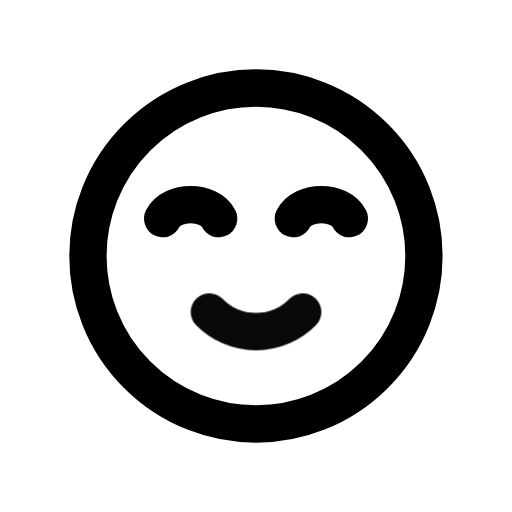
t = 0.00 s
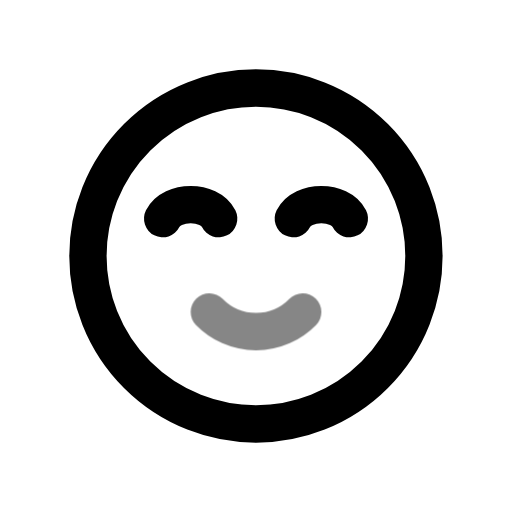
t = 0.39 s
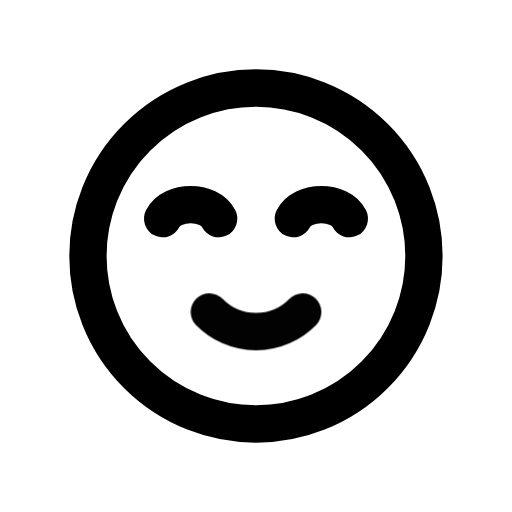
t = 0.92 s
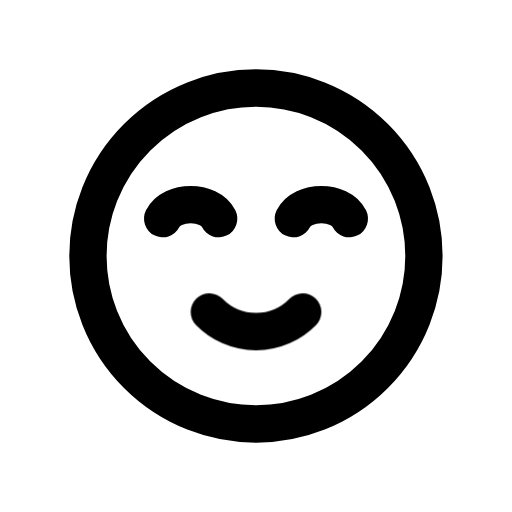
t = 1.56 s
t = 1.96 s: frame unchanged from t = 1.56 s, image omitted
t = 2.35 s: frame unchanged from t = 1.56 s, image omitted

The animated SVG that drew these frames (rendered in a browser with its animation timeline set to each time). Animation: 1 CSS @keyframes rule; one cycle of 2.75 s, repeats indefinitely.

<svg xmlns="http://www.w3.org/2000/svg" width="24" height="24" fill="none" stroke="currentColor" stroke-linecap="round" stroke-linejoin="round" stroke-width="2" viewBox="0 0 24 24">
    <!-- Generated by scripts/icon-expansion/generate.mjs -->
    <!-- Adapted from Tabler Icons 3.34.1.
MIT License

Copyright (c) 2020-2024 Paweł Kuna

Permission is hereby granted, free of charge, to any person obtaining a copy
of this software and associated documentation files (the "Software"), to deal
in the Software without restriction, including without limitation the rights
to use, copy, modify, merge, publish, distribute, sublicense, and/or sell
copies of the Software, and to permit persons to whom the Software is
furnished to do so, subject to the following conditions:

The above copyright notice and this permission notice shall be included in all
copies or substantial portions of the Software.

THE SOFTWARE IS PROVIDED "AS IS", WITHOUT WARRANTY OF ANY KIND, EXPRESS OR
IMPLIED, INCLUDING BUT NOT LIMITED TO THE WARRANTIES OF MERCHANTABILITY,
FITNESS FOR A PARTICULAR PURPOSE AND NONINFRINGEMENT. IN NO EVENT SHALL THE
AUTHORS OR COPYRIGHT HOLDERS BE LIABLE FOR ANY CLAIM, DAMAGES OR OTHER
LIABILITY, WHETHER IN AN ACTION OF CONTRACT, TORT OR OTHERWISE, ARISING FROM,
OUT OF OR IN CONNECTION WITH THE SOFTWARE OR THE USE OR OTHER DEALINGS IN THE
SOFTWARE. -->
    <style>
        @media (prefers-reduced-motion: no-preference) {
            @keyframes ira-exp-pulse { 0%, 100% { opacity: 1; } 22% { opacity: .45; } 40% { opacity: 1; } }
            [data-ira-motion="mood-smile-beam"] { transform-box: fill-box; transform-origin: center; animation: ira-exp-pulse 2.65s ease-in-out -0.1s infinite; }
        }
    </style>
    <g transform="translate(1.5 1.5) scale(.875)"><path d="M12 21a9 9 0 1 1 0 -18a9 9 0 0 1 0 18z"/><path d="M10 10c-.5 -1 -2.5 -1 -3 0"/><path d="M17 10c-.5 -1 -2.5 -1 -3 0"/></g>
    <g data-ira-motion="mood-smile-beam"><g transform="translate(1.5 1.5) scale(.875)"><path d="M14.5 15a3.5 3.5 0 0 1 -5 0"/></g></g>
</svg>
